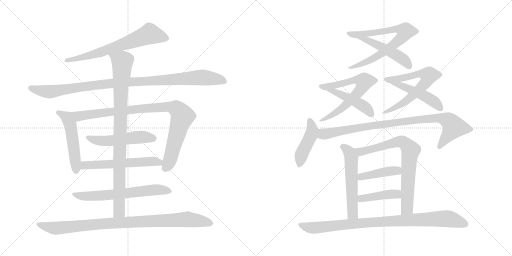
t = 0.00 s
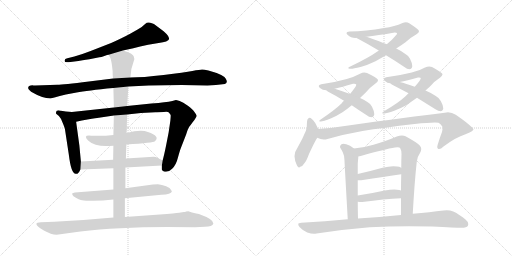
t = 3.50 s
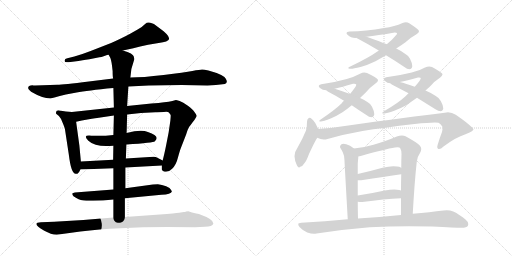
t = 7.00 s
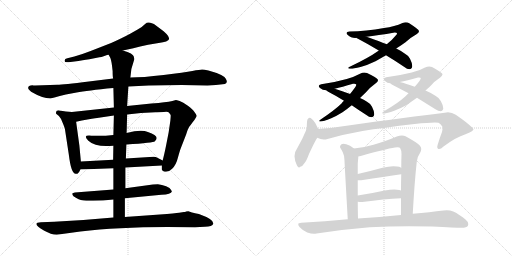
t = 10.50 s
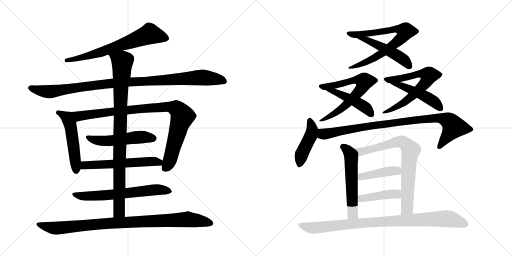
t = 14.00 s
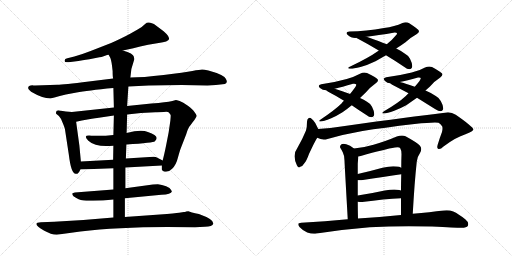
t = 17.50 s

The animated SVG that drew these frames (rendered in a browser with its animation timeline set to each time). Animation: 22 CSS @keyframes rules; one cycle of 17.50 s.

<svg version="1.1" viewBox="0 0 2048 1024" xmlns="http://www.w3.org/2000/svg">
  <g stroke="lightgray" stroke-dasharray="1,1" stroke-width="1" transform="scale(4, 4)">
    <line x1="0" y1="0" x2="256" y2="256"></line>
    <line x1="256" y1="0" x2="0" y2="256"></line>
    <line x1="128" y1="0" x2="128" y2="256"></line>
    <line x1="0" y1="128" x2="256" y2="128"></line>
    <line x1="256" y1="0" x2="512" y2="256"></line>
    <line x1="512" y1="0" x2="256" y2="256"></line>
    <line x1="384" y1="0" x2="384" y2="256"></line>
    <line x1="256" y1="128" x2="512" y2="128"></line>
  </g>
<g transform="scale(1, -1) translate(0, -850)">
   <style type="text/css">
    @keyframes keyframes0 {
      from {
       stroke: black;
       stroke-dashoffset: 676;
       stroke-width: 128;
       }
       69% {
       animation-timing-function: step-end;
       stroke: black;
       stroke-dashoffset: 0;
       stroke-width: 128;
       }
       to {
       stroke: black;
       stroke-width: 1024;
       }
       }
       #make-me-a-hanzi-animation-0 {
         animation: keyframes0 0.800130s both;
         animation-delay: 0.000000s;
         animation-timing-function: linear;
       }
    @keyframes keyframes1 {
      from {
       stroke: black;
       stroke-dashoffset: 1035;
       stroke-width: 128;
       }
       77% {
       animation-timing-function: step-end;
       stroke: black;
       stroke-dashoffset: 0;
       stroke-width: 128;
       }
       to {
       stroke: black;
       stroke-width: 1024;
       }
       }
       #make-me-a-hanzi-animation-1 {
         animation: keyframes1 1.092285s both;
         animation-delay: 0.800130s;
         animation-timing-function: linear;
       }
    @keyframes keyframes2 {
      from {
       stroke: black;
       stroke-dashoffset: 510;
       stroke-width: 128;
       }
       62% {
       animation-timing-function: step-end;
       stroke: black;
       stroke-dashoffset: 0;
       stroke-width: 128;
       }
       to {
       stroke: black;
       stroke-width: 1024;
       }
       }
       #make-me-a-hanzi-animation-2 {
         animation: keyframes2 0.665039s both;
         animation-delay: 1.892415s;
         animation-timing-function: linear;
       }
    @keyframes keyframes3 {
      from {
       stroke: black;
       stroke-dashoffset: 933;
       stroke-width: 128;
       }
       75% {
       animation-timing-function: step-end;
       stroke: black;
       stroke-dashoffset: 0;
       stroke-width: 128;
       }
       to {
       stroke: black;
       stroke-width: 1024;
       }
       }
       #make-me-a-hanzi-animation-3 {
         animation: keyframes3 1.009277s both;
         animation-delay: 2.557454s;
         animation-timing-function: linear;
       }
    @keyframes keyframes4 {
      from {
       stroke: black;
       stroke-dashoffset: 517;
       stroke-width: 128;
       }
       63% {
       animation-timing-function: step-end;
       stroke: black;
       stroke-dashoffset: 0;
       stroke-width: 128;
       }
       to {
       stroke: black;
       stroke-width: 1024;
       }
       }
       #make-me-a-hanzi-animation-4 {
         animation: keyframes4 0.670736s both;
         animation-delay: 3.566731s;
         animation-timing-function: linear;
       }
    @keyframes keyframes5 {
      from {
       stroke: black;
       stroke-dashoffset: 576;
       stroke-width: 128;
       }
       65% {
       animation-timing-function: step-end;
       stroke: black;
       stroke-dashoffset: 0;
       stroke-width: 128;
       }
       to {
       stroke: black;
       stroke-width: 1024;
       }
       }
       #make-me-a-hanzi-animation-5 {
         animation: keyframes5 0.718750s both;
         animation-delay: 4.237467s;
         animation-timing-function: linear;
       }
    @keyframes keyframes6 {
      from {
       stroke: black;
       stroke-dashoffset: 644;
       stroke-width: 128;
       }
       68% {
       animation-timing-function: step-end;
       stroke: black;
       stroke-dashoffset: 0;
       stroke-width: 128;
       }
       to {
       stroke: black;
       stroke-width: 1024;
       }
       }
       #make-me-a-hanzi-animation-6 {
         animation: keyframes6 0.774089s both;
         animation-delay: 4.956217s;
         animation-timing-function: linear;
       }
    @keyframes keyframes7 {
      from {
       stroke: black;
       stroke-dashoffset: 929;
       stroke-width: 128;
       }
       75% {
       animation-timing-function: step-end;
       stroke: black;
       stroke-dashoffset: 0;
       stroke-width: 128;
       }
       to {
       stroke: black;
       stroke-width: 1024;
       }
       }
       #make-me-a-hanzi-animation-7 {
         animation: keyframes7 1.006022s both;
         animation-delay: 5.730306s;
         animation-timing-function: linear;
       }
    @keyframes keyframes8 {
      from {
       stroke: black;
       stroke-dashoffset: 952;
       stroke-width: 128;
       }
       76% {
       animation-timing-function: step-end;
       stroke: black;
       stroke-dashoffset: 0;
       stroke-width: 128;
       }
       to {
       stroke: black;
       stroke-width: 1024;
       }
       }
       #make-me-a-hanzi-animation-8 {
         animation: keyframes8 1.024740s both;
         animation-delay: 6.736328s;
         animation-timing-function: linear;
       }
    @keyframes keyframes9 {
      from {
       stroke: black;
       stroke-dashoffset: 759;
       stroke-width: 128;
       }
       71% {
       animation-timing-function: step-end;
       stroke: black;
       stroke-dashoffset: 0;
       stroke-width: 128;
       }
       to {
       stroke: black;
       stroke-width: 1024;
       }
       }
       #make-me-a-hanzi-animation-9 {
         animation: keyframes9 0.867676s both;
         animation-delay: 7.761068s;
         animation-timing-function: linear;
       }
    @keyframes keyframes10 {
      from {
       stroke: black;
       stroke-dashoffset: 489;
       stroke-width: 128;
       }
       61% {
       animation-timing-function: step-end;
       stroke: black;
       stroke-dashoffset: 0;
       stroke-width: 128;
       }
       to {
       stroke: black;
       stroke-width: 1024;
       }
       }
       #make-me-a-hanzi-animation-10 {
         animation: keyframes10 0.647949s both;
         animation-delay: 8.628744s;
         animation-timing-function: linear;
       }
    @keyframes keyframes11 {
      from {
       stroke: black;
       stroke-dashoffset: 676;
       stroke-width: 128;
       }
       69% {
       animation-timing-function: step-end;
       stroke: black;
       stroke-dashoffset: 0;
       stroke-width: 128;
       }
       to {
       stroke: black;
       stroke-width: 1024;
       }
       }
       #make-me-a-hanzi-animation-11 {
         animation: keyframes11 0.800130s both;
         animation-delay: 9.276693s;
         animation-timing-function: linear;
       }
    @keyframes keyframes12 {
      from {
       stroke: black;
       stroke-dashoffset: 459;
       stroke-width: 128;
       }
       60% {
       animation-timing-function: step-end;
       stroke: black;
       stroke-dashoffset: 0;
       stroke-width: 128;
       }
       to {
       stroke: black;
       stroke-width: 1024;
       }
       }
       #make-me-a-hanzi-animation-12 {
         animation: keyframes12 0.623535s both;
         animation-delay: 10.076823s;
         animation-timing-function: linear;
       }
    @keyframes keyframes13 {
      from {
       stroke: black;
       stroke-dashoffset: 674;
       stroke-width: 128;
       }
       69% {
       animation-timing-function: step-end;
       stroke: black;
       stroke-dashoffset: 0;
       stroke-width: 128;
       }
       to {
       stroke: black;
       stroke-width: 1024;
       }
       }
       #make-me-a-hanzi-animation-13 {
         animation: keyframes13 0.798503s both;
         animation-delay: 10.700358s;
         animation-timing-function: linear;
       }
    @keyframes keyframes14 {
      from {
       stroke: black;
       stroke-dashoffset: 469;
       stroke-width: 128;
       }
       60% {
       animation-timing-function: step-end;
       stroke: black;
       stroke-dashoffset: 0;
       stroke-width: 128;
       }
       to {
       stroke: black;
       stroke-width: 1024;
       }
       }
       #make-me-a-hanzi-animation-14 {
         animation: keyframes14 0.631673s both;
         animation-delay: 11.498861s;
         animation-timing-function: linear;
       }
    @keyframes keyframes15 {
      from {
       stroke: black;
       stroke-dashoffset: 451;
       stroke-width: 128;
       }
       59% {
       animation-timing-function: step-end;
       stroke: black;
       stroke-dashoffset: 0;
       stroke-width: 128;
       }
       to {
       stroke: black;
       stroke-width: 1024;
       }
       }
       #make-me-a-hanzi-animation-15 {
         animation: keyframes15 0.617025s both;
         animation-delay: 12.130534s;
         animation-timing-function: linear;
       }
    @keyframes keyframes16 {
      from {
       stroke: black;
       stroke-dashoffset: 913;
       stroke-width: 128;
       }
       75% {
       animation-timing-function: step-end;
       stroke: black;
       stroke-dashoffset: 0;
       stroke-width: 128;
       }
       to {
       stroke: black;
       stroke-width: 1024;
       }
       }
       #make-me-a-hanzi-animation-16 {
         animation: keyframes16 0.993001s both;
         animation-delay: 12.747559s;
         animation-timing-function: linear;
       }
    @keyframes keyframes17 {
      from {
       stroke: black;
       stroke-dashoffset: 557;
       stroke-width: 128;
       }
       64% {
       animation-timing-function: step-end;
       stroke: black;
       stroke-dashoffset: 0;
       stroke-width: 128;
       }
       to {
       stroke: black;
       stroke-width: 1024;
       }
       }
       #make-me-a-hanzi-animation-17 {
         animation: keyframes17 0.703288s both;
         animation-delay: 13.740560s;
         animation-timing-function: linear;
       }
    @keyframes keyframes18 {
      from {
       stroke: black;
       stroke-dashoffset: 754;
       stroke-width: 128;
       }
       71% {
       animation-timing-function: step-end;
       stroke: black;
       stroke-dashoffset: 0;
       stroke-width: 128;
       }
       to {
       stroke: black;
       stroke-width: 1024;
       }
       }
       #make-me-a-hanzi-animation-18 {
         animation: keyframes18 0.863607s both;
         animation-delay: 14.443848s;
         animation-timing-function: linear;
       }
    @keyframes keyframes19 {
      from {
       stroke: black;
       stroke-dashoffset: 424;
       stroke-width: 128;
       }
       58% {
       animation-timing-function: step-end;
       stroke: black;
       stroke-dashoffset: 0;
       stroke-width: 128;
       }
       to {
       stroke: black;
       stroke-width: 1024;
       }
       }
       #make-me-a-hanzi-animation-19 {
         animation: keyframes19 0.595052s both;
         animation-delay: 15.307455s;
         animation-timing-function: linear;
       }
    @keyframes keyframes20 {
      from {
       stroke: black;
       stroke-dashoffset: 423;
       stroke-width: 128;
       }
       58% {
       animation-timing-function: step-end;
       stroke: black;
       stroke-dashoffset: 0;
       stroke-width: 128;
       }
       to {
       stroke: black;
       stroke-width: 1024;
       }
       }
       #make-me-a-hanzi-animation-20 {
         animation: keyframes20 0.594238s both;
         animation-delay: 15.902507s;
         animation-timing-function: linear;
       }
    @keyframes keyframes21 {
      from {
       stroke: black;
       stroke-dashoffset: 921;
       stroke-width: 128;
       }
       75% {
       animation-timing-function: step-end;
       stroke: black;
       stroke-dashoffset: 0;
       stroke-width: 128;
       }
       to {
       stroke: black;
       stroke-width: 1024;
       }
       }
       #make-me-a-hanzi-animation-21 {
         animation: keyframes21 0.999512s both;
         animation-delay: 16.496745s;
         animation-timing-function: linear;
       }
</style>
<path d="M 491.5 648.5 Q 524.5 655.5 592.5 671.5 L 634.5 678.5 Q 673.5 683.5 676.5 694.5 Q 676.5 706.5 654.5 725.5 L 626.5 746.5 Q 614.5 757.5 607.5 757.5 Q 590.5 764.5 580.5 754.5 Q 571.5 744.5 550.5 732.5 L 520.5 715.5 Q 489.5 698.5 444.5 678.5 L 362.5 646.5 Q 326.5 632.5 297.5 624.5 L 269.5 617.5 Q 257.5 615.5 258.5 606.5 Q 257.5 599.5 274.5 601.5 L 313.5 606.5 Q 351.5 613.5 357.5 613.5 L 397.5 621.5 Q 404.5 621.5 417.5 626.5 Q 430.5 631.5 434.5 631.5 L 491.5 648.5 Z" fill="lightgray"></path> 
<path d="M 829.5 508.5 L 863.5 510.5 L 899.5 514.5 Q 913.5 519.5 902.5 536.5 Q 892.5 552.5 833.5 568.5 Q 816.5 572.5 808.5 572.5 Q 800.5 572.5 769.5 566.5 Q 739.5 560.5 654.5 550.5 Q 569.5 540.5 521.5 540.5 L 452.5 536.5 L 355.5 524.5 Q 251.5 511.5 229.5 511.5 L 140.5 508.5 Q 132.5 508.5 129.5 509.5 Q 126.5 509.5 122.5 508.5 L 116.5 506.5 Q 114.5 505.5 112.5 499.5 Q 110.5 493.5 124.5 483.5 Q 170.5 456.5 201.5 456.5 L 221.5 461.5 Q 235.5 466.5 263.5 472.5 L 306.5 480.5 Q 347.5 488.5 453.5 498.5 L 513.5 504.5 L 594.5 508.5 L 726.5 510.5 L 829.5 508.5 Z" fill="lightgray"></path> 
<path d="M 323.5 204.5 L 317.5 268.5 L 304.5 363.5 C 300.5 393.5 299.5 401.5 287.5 402.5 L 263.5 404.5 L 237.5 408.5 Q 224.5 409.5 224.5 402.5 Q 223.5 398.5 224.5 395.5 L 235.5 386.5 Q 243.5 378.5 250.5 359.5 Q 258.5 340.5 259.5 335.5 L 275.5 230.5 Q 284.5 155.5 302.5 155.5 Q 312.5 151.5 321.5 172.5 L 323.5 204.5 Z" fill="lightgray"></path> 
<path d="M 304.5 363.5 L 327.5 368.5 Q 376.5 377.5 388.5 378.5 L 455.5 388.5 L 508.5 392.5 L 563.5 398.5 L 621.5 401.5 Q 630.5 402.5 655.5 402.5 Q 671.5 404.5 675.5 400.5 Q 682.5 392.5 682.5 390.5 Q 683.5 387.5 681.5 368.5 L 674.5 320.5 L 664.5 269.5 Q 656.5 229.5 650.5 208.5 L 647.5 188.5 L 647.5 172.5 Q 647.5 169.5 655.5 164.5 Q 673.5 159.5 688.5 175.5 Q 704.5 190.5 711.5 219.5 Q 719.5 248.5 723.5 258.5 L 744.5 312.5 Q 752.5 340.5 762.5 350.5 L 770.5 361.5 Q 778.5 370.5 782.5 378.5 Q 787.5 385.5 786.5 388.5 Q 786.5 390.5 778.5 401.5 Q 771.5 412.5 751.5 427.5 Q 731.5 442.5 718.5 446.5 Q 705.5 450.5 703.5 450.5 L 689.5 446.5 Q 676.5 442.5 656.5 441.5 Q 636.5 437.5 605.5 436.5 L 508.5 426.5 L 455.5 420.5 L 287.5 402.5 C 257.5 399.5 275.5 357.5 304.5 363.5 Z" fill="lightgray"></path> 
<path d="M 453.5 310.5 Q 411.5 305.5 365.5 307.5 Q 328.5 311.5 353.5 287.5 Q 383.5 259.5 453.5 267.5 L 505.5 272.5 Q 614.5 279.5 619.5 285.5 Q 642.5 305.5 591.5 322.5 Q 564.5 333.5 506.5 318.5 L 453.5 310.5 Z" fill="lightgray"></path> 
<path d="M 452.5 211.5 L 323.5 204.5 C 293.5 202.5 291.5 171.5 321.5 172.5 L 453.5 177.5 L 501.5 180.5 L 647.5 188.5 C 677.5 190.5 677.5 194.5 650.5 208.5 L 627.5 220.5 Q 624.5 222.5 614.5 223.5 L 503.5 216.5 L 452.5 211.5 Z" fill="lightgray"></path> 
<path d="M 453.5 92.5 L 299.5 80.5 L 289.5 77.5 Q 288.5 76.5 289.5 71.5 Q 291.5 65.5 303.5 59.5 Q 315.5 52.5 323.5 50.5 Q 332.5 46.5 371.5 47.5 Q 410.5 47.5 453.5 52.5 L 499.5 57.5 L 645.5 71.5 Q 684.5 72.5 687.5 84.5 L 684.5 90.5 Q 681.5 98.5 664.5 105.5 Q 647.5 112.5 631.5 113.5 Q 615.5 113.5 611.5 112.5 L 501.5 97.5 L 453.5 92.5 Z" fill="lightgray"></path> 
<path d="M 455.5 388.5 L 453.5 310.5 L 453.5 267.5 L 452.5 211.5 L 453.5 177.5 L 453.5 92.5 L 453.5 52.5 L 453.5 -19.5 C 453.5 -49.5 499.5 -47.5 499.5 -17.5 L 499.5 57.5 L 501.5 97.5 L 501.5 180.5 L 503.5 216.5 L 505.5 272.5 L 506.5 318.5 L 508.5 392.5 L 508.5 426.5 L 513.5 504.5 L 521.5 540.5 L 525.5 574.5 L 537.5 614.5 Q 535.5 620.5 535.5 623.5 Q 533.5 636.5 491.5 648.5 C 463.5 658.5 421.5 658.5 434.5 631.5 L 441.5 618.5 Q 446.5 606.5 450.5 566.5 Q 450.5 544.5 452.5 536.5 L 453.5 498.5 L 455.5 420.5 L 455.5 388.5 Z" fill="lightgray"></path> 
<path d="M 453.5 -19.5 L 333.5 -29.5 L 216.5 -36.5 L 163.5 -38.5 Q 145.5 -38.5 145.5 -45.5 Q 145.5 -54.5 175.5 -71.5 Q 205.5 -88.5 226.5 -88.5 L 321.5 -75.5 Q 468.5 -57.5 669.5 -57.5 L 780.5 -58.5 L 819.5 -56.5 Q 849.5 -56.5 853.5 -43.5 Q 854.5 -26.5 795.5 -5.5 Q 761.5 1.5 753.5 5.5 L 744.5 4.5 Q 740.5 2.5 735.5 2.5 L 716.5 -0.5 Q 702.5 -2.5 639.5 -7.5 L 499.5 -17.5 L 453.5 -19.5 Z" fill="lightgray"></path> 
<path d="M 1398.0 724.0 Q 1386.0 723.0 1386.0 718.0 Q 1386.0 715.0 1391.0 710.0 Q 1403.0 698.0 1421.0 698.0 Q 1423.0 699.0 1426.0 699.0 L 1466.0 703.0 Q 1509.0 708.0 1579.0 720.0 Q 1587.0 720.0 1588.0 717.0 L 1588.0 716.0 Q 1588.0 713.0 1583.0 708.0 Q 1568.0 689.0 1547.0 673.0 L 1515.0 648.0 Q 1512.0 646.0 1511.0 645.0 Q 1473.0 618.0 1401.0 584.0 Q 1393.0 581.0 1393.0 578.0 Q 1393.0 576.0 1399.0 575.0 L 1403.0 575.0 Q 1414.0 575.0 1442.0 582.0 Q 1471.0 590.0 1502.0 605.0 L 1544.0 629.0 L 1585.0 656.0 Q 1604.0 668.0 1622.0 681.0 Q 1639.0 698.0 1666.0 713.0 Q 1676.0 719.0 1676.0 725.0 L 1676.0 726.0 Q 1674.0 733.0 1637.0 757.0 Q 1631.0 761.0 1623.0 761.0 Q 1617.0 761.0 1610.0 758.0 Q 1579.0 744.0 1536.0 738.0 Q 1464.0 725.0 1398.0 724.0 Z" fill="lightgray"></path> 
<path d="M 1426.0 699.0 Q 1427.0 697.0 1430.0 696.0 Q 1470.0 675.0 1515.0 648.0 L 1544.0 629.0 Q 1579.0 608.0 1616.0 583.0 Q 1629.0 573.0 1638.0 573.0 Q 1645.0 574.0 1648.0 580.0 Q 1649.0 583.0 1649.0 586.0 Q 1649.0 597.0 1640.0 615.0 Q 1632.0 629.0 1620.0 635.0 Q 1606.0 646.0 1585.0 656.0 L 1547.0 673.0 Q 1539.0 677.0 1533.0 678.0 Q 1493.0 694.0 1466.0 703.0 C 1438.0 713.0 1401.0 716.0 1426.0 699.0 Z" fill="lightgray"></path> 
<path d="M 1285.0 513.0 Q 1275.0 510.0 1275.0 506.0 Q 1275.0 502.0 1280.0 498.0 Q 1290.0 489.0 1305.0 489.0 L 1339.0 495.0 Q 1367.0 502.0 1412.0 515.0 L 1417.0 515.0 Q 1423.0 515.0 1424.0 513.0 Q 1425.0 512.0 1425.0 511.0 Q 1425.0 507.0 1420.0 500.0 Q 1410.0 486.0 1400.0 474.0 L 1376.0 447.0 Q 1370.0 442.0 1366.0 436.0 Q 1338.0 409.0 1284.0 373.0 Q 1277.0 368.0 1277.0 366.0 Q 1277.0 364.0 1283.0 364.0 Q 1292.0 364.0 1325.0 377.0 Q 1346.0 386.0 1370.0 401.0 Q 1389.0 414.0 1407.0 429.0 L 1440.0 458.0 L 1463.0 480.0 Q 1478.0 499.0 1503.0 517.0 Q 1512.0 523.0 1512.0 529.0 Q 1512.0 531.0 1511.0 532.0 Q 1508.0 539.0 1468.0 558.0 Q 1463.0 560.0 1457.0 560.0 Q 1449.0 560.0 1440.0 555.0 Q 1418.0 543.0 1387.0 534.0 Q 1333.0 519.0 1285.0 513.0 Z" fill="lightgray"></path> 
<path d="M 1305.0 489.0 Q 1308.0 487.0 1311.0 484.0 Q 1342.0 468.0 1376.0 447.0 L 1407.0 429.0 Q 1434.0 410.0 1464.0 391.0 Q 1477.0 381.0 1486.0 381.0 Q 1493.0 382.0 1496.0 388.0 Q 1497.0 391.0 1497.0 394.0 Q 1497.0 405.0 1488.0 423.0 Q 1480.0 437.0 1468.0 443.0 Q 1456.0 452.0 1440.0 458.0 L 1400.0 474.0 Q 1396.0 476.0 1395.0 476.0 Q 1361.0 488.0 1339.0 495.0 C 1310.0 504.0 1282.0 508.0 1305.0 489.0 Z" fill="lightgray"></path> 
<path d="M 1545.0 541.0 Q 1535.0 539.0 1535.0 535.0 Q 1535.0 531.0 1540.0 526.0 Q 1549.0 517.0 1561.0 517.0 L 1599.0 522.0 Q 1627.0 528.0 1672.0 540.0 L 1676.0 540.0 Q 1682.0 540.0 1683.0 538.0 L 1683.0 537.0 Q 1683.0 534.0 1678.0 526.0 Q 1668.0 513.0 1659.0 503.0 L 1634.0 477.0 L 1622.0 465.0 Q 1593.0 438.0 1536.0 405.0 Q 1529.0 400.0 1529.0 398.0 Q 1529.0 396.0 1535.0 396.0 L 1537.0 396.0 Q 1547.0 396.0 1577.0 407.0 Q 1601.0 416.0 1625.0 429.0 L 1668.0 459.0 L 1702.0 488.0 Q 1711.0 497.0 1720.0 504.0 Q 1736.0 524.0 1761.0 540.0 Q 1770.0 547.0 1770.0 553.0 L 1770.0 554.0 Q 1767.0 561.0 1728.0 582.0 Q 1723.0 584.0 1717.0 584.0 Q 1709.0 584.0 1700.0 580.0 Q 1678.0 567.0 1647.0 560.0 Q 1594.0 547.0 1545.0 541.0 Z" fill="lightgray"></path> 
<path d="M 1561.0 517.0 Q 1564.0 515.0 1567.0 512.0 L 1634.0 477.0 L 1668.0 459.0 L 1740.0 414.0 Q 1754.0 405.0 1763.0 405.0 Q 1769.0 406.0 1772.0 412.0 Q 1773.0 414.0 1773.0 417.0 Q 1773.0 428.0 1763.0 446.0 Q 1755.0 460.0 1743.0 466.0 Q 1726.0 478.0 1702.0 488.0 L 1659.0 503.0 Q 1623.0 516.0 1599.0 522.0 C 1570.0 530.0 1538.0 536.0 1561.0 517.0 Z" fill="lightgray"></path> 
<path d="M 1191.0 261.0 Q 1178.0 243.0 1178.0 225.0 Q 1179.0 203.0 1188.0 188.0 Q 1192.0 180.0 1196.0 180.0 Q 1199.0 180.0 1201.0 183.0 Q 1210.0 184.0 1219.0 199.0 Q 1226.0 207.0 1236.0 234.0 Q 1259.0 284.0 1269.0 299.0 C 1281.0 318.0 1281.0 318.0 1273.0 334.0 L 1261.0 358.0 Q 1254.0 370.0 1245.0 376.0 Q 1243.0 379.0 1239.0 379.0 Q 1237.0 379.0 1235.0 378.0 Q 1228.0 373.0 1228.0 363.0 Q 1228.0 341.0 1224.0 328.0 Q 1210.0 294.0 1191.0 261.0 Z" fill="lightgray"></path> 
<path d="M 1269.0 299.0 Q 1282.0 292.0 1295.0 292.0 Q 1303.0 292.0 1310.0 294.0 Q 1380.0 314.0 1450.0 326.0 Q 1531.0 339.0 1658.0 354.0 Q 1715.0 360.0 1740.0 360.0 Q 1749.0 360.0 1754.0 359.0 Q 1770.0 348.0 1770.0 339.0 L 1770.0 335.0 Q 1770.0 331.0 1768.0 322.0 Q 1758.0 296.0 1751.0 272.0 Q 1749.0 266.0 1749.0 262.0 Q 1749.0 257.0 1752.0 255.0 Q 1754.0 254.0 1756.0 254.0 Q 1764.0 254.0 1774.0 264.0 Q 1823.0 301.0 1862.0 313.0 Q 1894.0 326.0 1894.0 332.0 Q 1892.0 343.0 1823.0 391.0 Q 1808.0 401.0 1792.0 401.0 Q 1786.0 401.0 1779.0 399.0 Q 1704.0 390.0 1613.0 378.0 Q 1519.0 366.0 1372.0 345.0 Q 1321.0 337.0 1273.0 334.0 C 1243.0 332.0 1240.0 308.0 1269.0 299.0 Z" fill="lightgray"></path> 
<path d="M 1416.0 256.0 Q 1400.0 269.0 1385.0 273.0 Q 1379.0 275.0 1374.0 275.0 Q 1370.0 275.0 1366.0 273.0 Q 1360.0 269.0 1360.0 263.0 Q 1360.0 261.0 1361.0 259.0 Q 1368.0 248.0 1371.0 241.0 Q 1378.0 228.0 1378.0 207.0 Q 1379.0 183.0 1391.0 -27.0 C 1393.0 -57.0 1433.0 -54.0 1432.0 -24.0 Q 1431.0 13.0 1431.0 43.0 L 1431.0 68.0 L 1431.0 129.0 L 1431.0 154.0 L 1431.0 195.0 Q 1432.0 209.0 1433.0 218.0 L 1433.0 224.0 C 1434.0 243.0 1434.0 243.0 1416.0 256.0 Z" fill="lightgray"></path> 
<path d="M 1651.0 -5.0 Q 1658.0 121.0 1667.0 203.0 Q 1670.0 225.0 1680.0 238.0 Q 1685.0 247.0 1685.0 254.0 Q 1685.0 262.0 1679.0 268.0 Q 1668.0 280.0 1622.0 305.0 Q 1616.0 308.0 1608.0 308.0 Q 1598.0 308.0 1587.0 304.0 Q 1548.0 287.0 1494.0 271.0 Q 1458.0 260.0 1416.0 256.0 C 1386.0 253.0 1404.0 217.0 1433.0 224.0 Q 1437.0 226.0 1443.0 226.0 Q 1541.0 254.0 1580.0 260.0 Q 1586.0 261.0 1590.0 261.0 Q 1599.0 261.0 1601.0 257.0 Q 1606.0 249.0 1606.0 233.0 Q 1605.0 206.0 1605.0 179.0 L 1605.0 153.0 Q 1604.0 119.0 1604.0 88.0 L 1604.0 57.0 L 1604.0 -10.0 C 1604.0 -40.0 1649.0 -35.0 1651.0 -5.0 Z" fill="lightgray"></path> 
<path d="M 1431.0 129.0 L 1445.0 129.0 Q 1539.0 144.0 1605.0 153.0 C 1635.0 157.0 1632.0 165.0 1605.0 179.0 Q 1597.0 184.0 1588.0 184.0 Q 1581.0 185.0 1573.0 185.0 Q 1555.0 185.0 1530.0 179.0 Q 1476.0 164.0 1431.0 154.0 C 1402.0 147.0 1401.0 129.0 1431.0 129.0 Z" fill="lightgray"></path> 
<path d="M 1431.0 43.0 Q 1439.0 42.0 1449.0 42.0 Q 1538.0 54.0 1604.0 57.0 C 1634.0 58.0 1632.0 78.0 1604.0 88.0 Q 1600.0 90.0 1597.0 90.0 Q 1588.0 92.0 1577.0 92.0 Q 1561.0 92.0 1539.0 88.0 Q 1480.0 75.0 1431.0 68.0 C 1401.0 64.0 1401.0 46.0 1431.0 43.0 Z" fill="lightgray"></path> 
<path d="M 1391.0 -27.0 Q 1301.0 -35.0 1205.0 -41.0 Q 1193.0 -41.0 1193.0 -47.0 Q 1193.0 -52.0 1199.0 -59.0 Q 1213.0 -74.0 1229.0 -80.0 Q 1244.0 -85.0 1256.0 -85.0 Q 1261.0 -85.0 1266.0 -84.0 Q 1367.0 -68.0 1479.0 -59.0 Q 1555.0 -55.0 1635.0 -55.0 Q 1681.0 -55.0 1728.0 -56.0 Q 1822.0 -61.0 1846.0 -61.0 Q 1867.0 -61.0 1871.0 -54.0 Q 1873.0 -50.0 1873.0 -46.0 Q 1873.0 -37.0 1862.0 -28.0 Q 1834.0 -5.0 1813.0 4.0 Q 1801.0 9.0 1787.0 9.0 Q 1781.0 9.0 1774.0 8.0 Q 1721.0 1.0 1651.0 -5.0 L 1604.0 -10.0 L 1518.0 -18.0 L 1432.0 -24.0 L 1391.0 -27.0 Z" fill="lightgray"></path> 
      <clipPath id="make-me-a-hanzi-clip-0">
      <path d="M 491.5 648.5 Q 524.5 655.5 592.5 671.5 L 634.5 678.5 Q 673.5 683.5 676.5 694.5 Q 676.5 706.5 654.5 725.5 L 626.5 746.5 Q 614.5 757.5 607.5 757.5 Q 590.5 764.5 580.5 754.5 Q 571.5 744.5 550.5 732.5 L 520.5 715.5 Q 489.5 698.5 444.5 678.5 L 362.5 646.5 Q 326.5 632.5 297.5 624.5 L 269.5 617.5 Q 257.5 615.5 258.5 606.5 Q 257.5 599.5 274.5 601.5 L 313.5 606.5 Q 351.5 613.5 357.5 613.5 L 397.5 621.5 Q 404.5 621.5 417.5 626.5 Q 430.5 631.5 434.5 631.5 L 491.5 648.5 Z" fill="lightgray"></path>
      </clipPath>
      <path clip-path="url(#make-me-a-hanzi-clip-0)" d="M 667.5 696.5 L 599.5 714.5 L 399.5 640.5 L 266.5 609.5 " fill="none" id="make-me-a-hanzi-animation-0" stroke-dasharray="548 1096" stroke-linecap="round"></path>

      <clipPath id="make-me-a-hanzi-clip-1">
      <path d="M 829.5 508.5 L 863.5 510.5 L 899.5 514.5 Q 913.5 519.5 902.5 536.5 Q 892.5 552.5 833.5 568.5 Q 816.5 572.5 808.5 572.5 Q 800.5 572.5 769.5 566.5 Q 739.5 560.5 654.5 550.5 Q 569.5 540.5 521.5 540.5 L 452.5 536.5 L 355.5 524.5 Q 251.5 511.5 229.5 511.5 L 140.5 508.5 Q 132.5 508.5 129.5 509.5 Q 126.5 509.5 122.5 508.5 L 116.5 506.5 Q 114.5 505.5 112.5 499.5 Q 110.5 493.5 124.5 483.5 Q 170.5 456.5 201.5 456.5 L 221.5 461.5 Q 235.5 466.5 263.5 472.5 L 306.5 480.5 Q 347.5 488.5 453.5 498.5 L 513.5 504.5 L 594.5 508.5 L 726.5 510.5 L 829.5 508.5 Z" fill="lightgray"></path>
      </clipPath>
      <path clip-path="url(#make-me-a-hanzi-clip-1)" d="M 122.5 498.5 L 197.5 483.5 L 447.5 517.5 L 798.5 540.5 L 895.5 526.5 " fill="none" id="make-me-a-hanzi-animation-1" stroke-dasharray="907 1814" stroke-linecap="round"></path>

      <clipPath id="make-me-a-hanzi-clip-2">
      <path d="M 323.5 204.5 L 317.5 268.5 L 304.5 363.5 C 300.5 393.5 299.5 401.5 287.5 402.5 L 263.5 404.5 L 237.5 408.5 Q 224.5 409.5 224.5 402.5 Q 223.5 398.5 224.5 395.5 L 235.5 386.5 Q 243.5 378.5 250.5 359.5 Q 258.5 340.5 259.5 335.5 L 275.5 230.5 Q 284.5 155.5 302.5 155.5 Q 312.5 151.5 321.5 172.5 L 323.5 204.5 Z" fill="lightgray"></path>
      </clipPath>
      <path clip-path="url(#make-me-a-hanzi-clip-2)" d="M 234.5 399.5 L 269.5 377.5 L 281.5 352.5 L 304.5 169.5 " fill="none" id="make-me-a-hanzi-animation-2" stroke-dasharray="382 764" stroke-linecap="round"></path>

      <clipPath id="make-me-a-hanzi-clip-3">
      <path d="M 304.5 363.5 L 327.5 368.5 Q 376.5 377.5 388.5 378.5 L 455.5 388.5 L 508.5 392.5 L 563.5 398.5 L 621.5 401.5 Q 630.5 402.5 655.5 402.5 Q 671.5 404.5 675.5 400.5 Q 682.5 392.5 682.5 390.5 Q 683.5 387.5 681.5 368.5 L 674.5 320.5 L 664.5 269.5 Q 656.5 229.5 650.5 208.5 L 647.5 188.5 L 647.5 172.5 Q 647.5 169.5 655.5 164.5 Q 673.5 159.5 688.5 175.5 Q 704.5 190.5 711.5 219.5 Q 719.5 248.5 723.5 258.5 L 744.5 312.5 Q 752.5 340.5 762.5 350.5 L 770.5 361.5 Q 778.5 370.5 782.5 378.5 Q 787.5 385.5 786.5 388.5 Q 786.5 390.5 778.5 401.5 Q 771.5 412.5 751.5 427.5 Q 731.5 442.5 718.5 446.5 Q 705.5 450.5 703.5 450.5 L 689.5 446.5 Q 676.5 442.5 656.5 441.5 Q 636.5 437.5 605.5 436.5 L 508.5 426.5 L 455.5 420.5 L 287.5 402.5 C 257.5 399.5 275.5 357.5 304.5 363.5 Z" fill="lightgray"></path>
      </clipPath>
      <path clip-path="url(#make-me-a-hanzi-clip-3)" d="M 295.5 398.5 L 317.5 385.5 L 558.5 415.5 L 654.5 422.5 L 704.5 416.5 L 722.5 399.5 L 729.5 383.5 L 678.5 207.5 L 659.5 176.5 " fill="none" id="make-me-a-hanzi-animation-3" stroke-dasharray="805 1610" stroke-linecap="round"></path>

      <clipPath id="make-me-a-hanzi-clip-4">
      <path d="M 453.5 310.5 Q 411.5 305.5 365.5 307.5 Q 328.5 311.5 353.5 287.5 Q 383.5 259.5 453.5 267.5 L 505.5 272.5 Q 614.5 279.5 619.5 285.5 Q 642.5 305.5 591.5 322.5 Q 564.5 333.5 506.5 318.5 L 453.5 310.5 Z" fill="lightgray"></path>
      </clipPath>
      <path clip-path="url(#make-me-a-hanzi-clip-4)" d="M 355.5 299.5 L 397.5 286.5 L 442.5 286.5 L 551.5 301.5 L 597.5 302.5 L 612.5 297.5 " fill="none" id="make-me-a-hanzi-animation-4" stroke-dasharray="389 778" stroke-linecap="round"></path>

      <clipPath id="make-me-a-hanzi-clip-5">
      <path d="M 452.5 211.5 L 323.5 204.5 C 293.5 202.5 291.5 171.5 321.5 172.5 L 453.5 177.5 L 501.5 180.5 L 647.5 188.5 C 677.5 190.5 677.5 194.5 650.5 208.5 L 627.5 220.5 Q 624.5 222.5 614.5 223.5 L 503.5 216.5 L 452.5 211.5 Z" fill="lightgray"></path>
      </clipPath>
      <path clip-path="url(#make-me-a-hanzi-clip-5)" d="M 328.5 177.5 L 342.5 188.5 L 607.5 205.5 L 635.5 201.5 L 639.5 194.5 " fill="none" id="make-me-a-hanzi-animation-5" stroke-dasharray="448 896" stroke-linecap="round"></path>

      <clipPath id="make-me-a-hanzi-clip-6">
      <path d="M 453.5 92.5 L 299.5 80.5 L 289.5 77.5 Q 288.5 76.5 289.5 71.5 Q 291.5 65.5 303.5 59.5 Q 315.5 52.5 323.5 50.5 Q 332.5 46.5 371.5 47.5 Q 410.5 47.5 453.5 52.5 L 499.5 57.5 L 645.5 71.5 Q 684.5 72.5 687.5 84.5 L 684.5 90.5 Q 681.5 98.5 664.5 105.5 Q 647.5 112.5 631.5 113.5 Q 615.5 113.5 611.5 112.5 L 501.5 97.5 L 453.5 92.5 Z" fill="lightgray"></path>
      </clipPath>
      <path clip-path="url(#make-me-a-hanzi-clip-6)" d="M 295.5 74.5 L 314.5 67.5 L 362.5 65.5 L 625.5 91.5 L 680.5 84.5 " fill="none" id="make-me-a-hanzi-animation-6" stroke-dasharray="516 1032" stroke-linecap="round"></path>

      <clipPath id="make-me-a-hanzi-clip-7">
      <path d="M 455.5 388.5 L 453.5 310.5 L 453.5 267.5 L 452.5 211.5 L 453.5 177.5 L 453.5 92.5 L 453.5 52.5 L 453.5 -19.5 C 453.5 -49.5 499.5 -47.5 499.5 -17.5 L 499.5 57.5 L 501.5 97.5 L 501.5 180.5 L 503.5 216.5 L 505.5 272.5 L 506.5 318.5 L 508.5 392.5 L 508.5 426.5 L 513.5 504.5 L 521.5 540.5 L 525.5 574.5 L 537.5 614.5 Q 535.5 620.5 535.5 623.5 Q 533.5 636.5 491.5 648.5 C 463.5 658.5 421.5 658.5 434.5 631.5 L 441.5 618.5 Q 446.5 606.5 450.5 566.5 Q 450.5 544.5 452.5 536.5 L 453.5 498.5 L 455.5 420.5 L 455.5 388.5 Z" fill="lightgray"></path>
      </clipPath>
      <path clip-path="url(#make-me-a-hanzi-clip-7)" d="M 443.5 627.5 L 489.5 602.5 L 481.5 444.5 L 477.5 35.5 L 473.5 2.5 L 460.5 -12.5 " fill="none" id="make-me-a-hanzi-animation-7" stroke-dasharray="801 1602" stroke-linecap="round"></path>

      <clipPath id="make-me-a-hanzi-clip-8">
      <path d="M 453.5 -19.5 L 333.5 -29.5 L 216.5 -36.5 L 163.5 -38.5 Q 145.5 -38.5 145.5 -45.5 Q 145.5 -54.5 175.5 -71.5 Q 205.5 -88.5 226.5 -88.5 L 321.5 -75.5 Q 468.5 -57.5 669.5 -57.5 L 780.5 -58.5 L 819.5 -56.5 Q 849.5 -56.5 853.5 -43.5 Q 854.5 -26.5 795.5 -5.5 Q 761.5 1.5 753.5 5.5 L 744.5 4.5 Q 740.5 2.5 735.5 2.5 L 716.5 -0.5 Q 702.5 -2.5 639.5 -7.5 L 499.5 -17.5 L 453.5 -19.5 Z" fill="lightgray"></path>
      </clipPath>
      <path clip-path="url(#make-me-a-hanzi-clip-8)" d="M 152.5 -46.5 L 230.5 -62.5 L 402.5 -44.5 L 746.5 -26.5 L 844.5 -42.5 " fill="none" id="make-me-a-hanzi-animation-8" stroke-dasharray="824 1648" stroke-linecap="round"></path>

      <clipPath id="make-me-a-hanzi-clip-9">
      <path d="M 1398.0 724.0 Q 1386.0 723.0 1386.0 718.0 Q 1386.0 715.0 1391.0 710.0 Q 1403.0 698.0 1421.0 698.0 Q 1423.0 699.0 1426.0 699.0 L 1466.0 703.0 Q 1509.0 708.0 1579.0 720.0 Q 1587.0 720.0 1588.0 717.0 L 1588.0 716.0 Q 1588.0 713.0 1583.0 708.0 Q 1568.0 689.0 1547.0 673.0 L 1515.0 648.0 Q 1512.0 646.0 1511.0 645.0 Q 1473.0 618.0 1401.0 584.0 Q 1393.0 581.0 1393.0 578.0 Q 1393.0 576.0 1399.0 575.0 L 1403.0 575.0 Q 1414.0 575.0 1442.0 582.0 Q 1471.0 590.0 1502.0 605.0 L 1544.0 629.0 L 1585.0 656.0 Q 1604.0 668.0 1622.0 681.0 Q 1639.0 698.0 1666.0 713.0 Q 1676.0 719.0 1676.0 725.0 L 1676.0 726.0 Q 1674.0 733.0 1637.0 757.0 Q 1631.0 761.0 1623.0 761.0 Q 1617.0 761.0 1610.0 758.0 Q 1579.0 744.0 1536.0 738.0 Q 1464.0 725.0 1398.0 724.0 Z" fill="lightgray"></path>
      </clipPath>
      <path clip-path="url(#make-me-a-hanzi-clip-9)" d="M 1394.0 717.0 L 1417.0 711.0 L 1458.0 714.0 L 1579.0 734.0 L 1621.0 725.0 L 1610.0 703.0 L 1592.0 685.0 L 1511.0 626.0 L 1456.0 598.0 L 1398.0 580.0 " fill="none" id="make-me-a-hanzi-animation-9" stroke-dasharray="631 1262" stroke-linecap="round"></path>

      <clipPath id="make-me-a-hanzi-clip-10">
      <path d="M 1426.0 699.0 Q 1427.0 697.0 1430.0 696.0 Q 1470.0 675.0 1515.0 648.0 L 1544.0 629.0 Q 1579.0 608.0 1616.0 583.0 Q 1629.0 573.0 1638.0 573.0 Q 1645.0 574.0 1648.0 580.0 Q 1649.0 583.0 1649.0 586.0 Q 1649.0 597.0 1640.0 615.0 Q 1632.0 629.0 1620.0 635.0 Q 1606.0 646.0 1585.0 656.0 L 1547.0 673.0 Q 1539.0 677.0 1533.0 678.0 Q 1493.0 694.0 1466.0 703.0 C 1438.0 713.0 1401.0 716.0 1426.0 699.0 Z" fill="lightgray"></path>
      </clipPath>
      <path clip-path="url(#make-me-a-hanzi-clip-10)" d="M 1436.0 694.0 L 1468.0 690.0 L 1582.0 633.0 L 1618.0 608.0 L 1637.0 585.0 " fill="none" id="make-me-a-hanzi-animation-10" stroke-dasharray="361 722" stroke-linecap="round"></path>

      <clipPath id="make-me-a-hanzi-clip-11">
      <path d="M 1285.0 513.0 Q 1275.0 510.0 1275.0 506.0 Q 1275.0 502.0 1280.0 498.0 Q 1290.0 489.0 1305.0 489.0 L 1339.0 495.0 Q 1367.0 502.0 1412.0 515.0 L 1417.0 515.0 Q 1423.0 515.0 1424.0 513.0 Q 1425.0 512.0 1425.0 511.0 Q 1425.0 507.0 1420.0 500.0 Q 1410.0 486.0 1400.0 474.0 L 1376.0 447.0 Q 1370.0 442.0 1366.0 436.0 Q 1338.0 409.0 1284.0 373.0 Q 1277.0 368.0 1277.0 366.0 Q 1277.0 364.0 1283.0 364.0 Q 1292.0 364.0 1325.0 377.0 Q 1346.0 386.0 1370.0 401.0 Q 1389.0 414.0 1407.0 429.0 L 1440.0 458.0 L 1463.0 480.0 Q 1478.0 499.0 1503.0 517.0 Q 1512.0 523.0 1512.0 529.0 Q 1512.0 531.0 1511.0 532.0 Q 1508.0 539.0 1468.0 558.0 Q 1463.0 560.0 1457.0 560.0 Q 1449.0 560.0 1440.0 555.0 Q 1418.0 543.0 1387.0 534.0 Q 1333.0 519.0 1285.0 513.0 Z" fill="lightgray"></path>
      </clipPath>
      <path clip-path="url(#make-me-a-hanzi-clip-11)" d="M 1283.0 505.0 L 1300.0 501.0 L 1331.0 506.0 L 1429.0 531.0 L 1457.0 525.0 L 1432.0 478.0 L 1380.0 426.0 L 1347.0 401.0 L 1281.0 369.0 " fill="none" id="make-me-a-hanzi-animation-11" stroke-dasharray="548 1096" stroke-linecap="round"></path>

      <clipPath id="make-me-a-hanzi-clip-12">
      <path d="M 1305.0 489.0 Q 1308.0 487.0 1311.0 484.0 Q 1342.0 468.0 1376.0 447.0 L 1407.0 429.0 Q 1434.0 410.0 1464.0 391.0 Q 1477.0 381.0 1486.0 381.0 Q 1493.0 382.0 1496.0 388.0 Q 1497.0 391.0 1497.0 394.0 Q 1497.0 405.0 1488.0 423.0 Q 1480.0 437.0 1468.0 443.0 Q 1456.0 452.0 1440.0 458.0 L 1400.0 474.0 Q 1396.0 476.0 1395.0 476.0 Q 1361.0 488.0 1339.0 495.0 C 1310.0 504.0 1282.0 508.0 1305.0 489.0 Z" fill="lightgray"></path>
      </clipPath>
      <path clip-path="url(#make-me-a-hanzi-clip-12)" d="M 1311.0 490.0 L 1367.0 471.0 L 1439.0 435.0 L 1475.0 408.0 L 1485.0 393.0 " fill="none" id="make-me-a-hanzi-animation-12" stroke-dasharray="331 662" stroke-linecap="round"></path>

      <clipPath id="make-me-a-hanzi-clip-13">
      <path d="M 1545.0 541.0 Q 1535.0 539.0 1535.0 535.0 Q 1535.0 531.0 1540.0 526.0 Q 1549.0 517.0 1561.0 517.0 L 1599.0 522.0 Q 1627.0 528.0 1672.0 540.0 L 1676.0 540.0 Q 1682.0 540.0 1683.0 538.0 L 1683.0 537.0 Q 1683.0 534.0 1678.0 526.0 Q 1668.0 513.0 1659.0 503.0 L 1634.0 477.0 L 1622.0 465.0 Q 1593.0 438.0 1536.0 405.0 Q 1529.0 400.0 1529.0 398.0 Q 1529.0 396.0 1535.0 396.0 L 1537.0 396.0 Q 1547.0 396.0 1577.0 407.0 Q 1601.0 416.0 1625.0 429.0 L 1668.0 459.0 L 1702.0 488.0 Q 1711.0 497.0 1720.0 504.0 Q 1736.0 524.0 1761.0 540.0 Q 1770.0 547.0 1770.0 553.0 L 1770.0 554.0 Q 1767.0 561.0 1728.0 582.0 Q 1723.0 584.0 1717.0 584.0 Q 1709.0 584.0 1700.0 580.0 Q 1678.0 567.0 1647.0 560.0 Q 1594.0 547.0 1545.0 541.0 Z" fill="lightgray"></path>
      </clipPath>
      <path clip-path="url(#make-me-a-hanzi-clip-13)" d="M 1543.0 533.0 L 1591.0 534.0 L 1674.0 554.0 L 1716.0 549.0 L 1701.0 518.0 L 1622.0 444.0 L 1551.0 405.0 L 1533.0 401.0 " fill="none" id="make-me-a-hanzi-animation-13" stroke-dasharray="546 1092" stroke-linecap="round"></path>

      <clipPath id="make-me-a-hanzi-clip-14">
      <path d="M 1561.0 517.0 Q 1564.0 515.0 1567.0 512.0 L 1634.0 477.0 L 1668.0 459.0 L 1740.0 414.0 Q 1754.0 405.0 1763.0 405.0 Q 1769.0 406.0 1772.0 412.0 Q 1773.0 414.0 1773.0 417.0 Q 1773.0 428.0 1763.0 446.0 Q 1755.0 460.0 1743.0 466.0 Q 1726.0 478.0 1702.0 488.0 L 1659.0 503.0 Q 1623.0 516.0 1599.0 522.0 C 1570.0 530.0 1538.0 536.0 1561.0 517.0 Z" fill="lightgray"></path>
      </clipPath>
      <path clip-path="url(#make-me-a-hanzi-clip-14)" d="M 1575.0 511.0 L 1602.0 509.0 L 1701.0 465.0 L 1742.0 439.0 L 1761.0 417.0 " fill="none" id="make-me-a-hanzi-animation-14" stroke-dasharray="341 682" stroke-linecap="round"></path>

      <clipPath id="make-me-a-hanzi-clip-15">
      <path d="M 1191.0 261.0 Q 1178.0 243.0 1178.0 225.0 Q 1179.0 203.0 1188.0 188.0 Q 1192.0 180.0 1196.0 180.0 Q 1199.0 180.0 1201.0 183.0 Q 1210.0 184.0 1219.0 199.0 Q 1226.0 207.0 1236.0 234.0 Q 1259.0 284.0 1269.0 299.0 C 1281.0 318.0 1281.0 318.0 1273.0 334.0 L 1261.0 358.0 Q 1254.0 370.0 1245.0 376.0 Q 1243.0 379.0 1239.0 379.0 Q 1237.0 379.0 1235.0 378.0 Q 1228.0 373.0 1228.0 363.0 Q 1228.0 341.0 1224.0 328.0 Q 1210.0 294.0 1191.0 261.0 Z" fill="lightgray"></path>
      </clipPath>
      <path clip-path="url(#make-me-a-hanzi-clip-15)" d="M 1239.0 371.0 L 1247.0 319.0 L 1207.0 234.0 L 1195.0 187.0 " fill="none" id="make-me-a-hanzi-animation-15" stroke-dasharray="323 646" stroke-linecap="round"></path>

      <clipPath id="make-me-a-hanzi-clip-16">
      <path d="M 1269.0 299.0 Q 1282.0 292.0 1295.0 292.0 Q 1303.0 292.0 1310.0 294.0 Q 1380.0 314.0 1450.0 326.0 Q 1531.0 339.0 1658.0 354.0 Q 1715.0 360.0 1740.0 360.0 Q 1749.0 360.0 1754.0 359.0 Q 1770.0 348.0 1770.0 339.0 L 1770.0 335.0 Q 1770.0 331.0 1768.0 322.0 Q 1758.0 296.0 1751.0 272.0 Q 1749.0 266.0 1749.0 262.0 Q 1749.0 257.0 1752.0 255.0 Q 1754.0 254.0 1756.0 254.0 Q 1764.0 254.0 1774.0 264.0 Q 1823.0 301.0 1862.0 313.0 Q 1894.0 326.0 1894.0 332.0 Q 1892.0 343.0 1823.0 391.0 Q 1808.0 401.0 1792.0 401.0 Q 1786.0 401.0 1779.0 399.0 Q 1704.0 390.0 1613.0 378.0 Q 1519.0 366.0 1372.0 345.0 Q 1321.0 337.0 1273.0 334.0 C 1243.0 332.0 1240.0 308.0 1269.0 299.0 Z" fill="lightgray"></path>
      </clipPath>
      <path clip-path="url(#make-me-a-hanzi-clip-16)" d="M 1280.0 327.0 L 1300.0 314.0 L 1469.0 345.0 L 1760.0 378.0 L 1797.0 365.0 L 1815.0 342.0 L 1756.0 261.0 " fill="none" id="make-me-a-hanzi-animation-16" stroke-dasharray="785 1570" stroke-linecap="round"></path>

      <clipPath id="make-me-a-hanzi-clip-17">
      <path d="M 1416.0 256.0 Q 1400.0 269.0 1385.0 273.0 Q 1379.0 275.0 1374.0 275.0 Q 1370.0 275.0 1366.0 273.0 Q 1360.0 269.0 1360.0 263.0 Q 1360.0 261.0 1361.0 259.0 Q 1368.0 248.0 1371.0 241.0 Q 1378.0 228.0 1378.0 207.0 Q 1379.0 183.0 1391.0 -27.0 C 1393.0 -57.0 1433.0 -54.0 1432.0 -24.0 Q 1431.0 13.0 1431.0 43.0 L 1431.0 68.0 L 1431.0 129.0 L 1431.0 154.0 L 1431.0 195.0 Q 1432.0 209.0 1433.0 218.0 L 1433.0 224.0 C 1434.0 243.0 1434.0 243.0 1416.0 256.0 Z" fill="lightgray"></path>
      </clipPath>
      <path clip-path="url(#make-me-a-hanzi-clip-17)" d="M 1371.0 264.0 L 1398.0 240.0 L 1405.0 215.0 L 1411.0 -5.0 L 1425.0 -17.0 " fill="none" id="make-me-a-hanzi-animation-17" stroke-dasharray="429 858" stroke-linecap="round"></path>

      <clipPath id="make-me-a-hanzi-clip-18">
      <path d="M 1651.0 -5.0 Q 1658.0 121.0 1667.0 203.0 Q 1670.0 225.0 1680.0 238.0 Q 1685.0 247.0 1685.0 254.0 Q 1685.0 262.0 1679.0 268.0 Q 1668.0 280.0 1622.0 305.0 Q 1616.0 308.0 1608.0 308.0 Q 1598.0 308.0 1587.0 304.0 Q 1548.0 287.0 1494.0 271.0 Q 1458.0 260.0 1416.0 256.0 C 1386.0 253.0 1404.0 217.0 1433.0 224.0 Q 1437.0 226.0 1443.0 226.0 Q 1541.0 254.0 1580.0 260.0 Q 1586.0 261.0 1590.0 261.0 Q 1599.0 261.0 1601.0 257.0 Q 1606.0 249.0 1606.0 233.0 Q 1605.0 206.0 1605.0 179.0 L 1605.0 153.0 Q 1604.0 119.0 1604.0 88.0 L 1604.0 57.0 L 1604.0 -10.0 C 1604.0 -40.0 1649.0 -35.0 1651.0 -5.0 Z" fill="lightgray"></path>
      </clipPath>
      <path clip-path="url(#make-me-a-hanzi-clip-18)" d="M 1425.0 254.0 L 1434.0 245.0 L 1450.0 243.0 L 1599.0 283.0 L 1618.0 278.0 L 1640.0 254.0 L 1629.0 23.0 L 1611.0 -3.0 " fill="none" id="make-me-a-hanzi-animation-18" stroke-dasharray="626 1252" stroke-linecap="round"></path>

      <clipPath id="make-me-a-hanzi-clip-19">
      <path d="M 1431.0 129.0 L 1445.0 129.0 Q 1539.0 144.0 1605.0 153.0 C 1635.0 157.0 1632.0 165.0 1605.0 179.0 Q 1597.0 184.0 1588.0 184.0 Q 1581.0 185.0 1573.0 185.0 Q 1555.0 185.0 1530.0 179.0 Q 1476.0 164.0 1431.0 154.0 C 1402.0 147.0 1401.0 129.0 1431.0 129.0 Z" fill="lightgray"></path>
      </clipPath>
      <path clip-path="url(#make-me-a-hanzi-clip-19)" d="M 1438.0 135.0 L 1445.0 143.0 L 1542.0 163.0 L 1579.0 168.0 L 1598.0 160.0 " fill="none" id="make-me-a-hanzi-animation-19" stroke-dasharray="296 592" stroke-linecap="round"></path>

      <clipPath id="make-me-a-hanzi-clip-20">
      <path d="M 1431.0 43.0 Q 1439.0 42.0 1449.0 42.0 Q 1538.0 54.0 1604.0 57.0 C 1634.0 58.0 1632.0 78.0 1604.0 88.0 Q 1600.0 90.0 1597.0 90.0 Q 1588.0 92.0 1577.0 92.0 Q 1561.0 92.0 1539.0 88.0 Q 1480.0 75.0 1431.0 68.0 C 1401.0 64.0 1401.0 46.0 1431.0 43.0 Z" fill="lightgray"></path>
      </clipPath>
      <path clip-path="url(#make-me-a-hanzi-clip-20)" d="M 1436.0 49.0 L 1445.0 55.0 L 1549.0 72.0 L 1586.0 74.0 L 1597.0 65.0 " fill="none" id="make-me-a-hanzi-animation-20" stroke-dasharray="295 590" stroke-linecap="round"></path>

      <clipPath id="make-me-a-hanzi-clip-21">
      <path d="M 1391.0 -27.0 Q 1301.0 -35.0 1205.0 -41.0 Q 1193.0 -41.0 1193.0 -47.0 Q 1193.0 -52.0 1199.0 -59.0 Q 1213.0 -74.0 1229.0 -80.0 Q 1244.0 -85.0 1256.0 -85.0 Q 1261.0 -85.0 1266.0 -84.0 Q 1367.0 -68.0 1479.0 -59.0 Q 1555.0 -55.0 1635.0 -55.0 Q 1681.0 -55.0 1728.0 -56.0 Q 1822.0 -61.0 1846.0 -61.0 Q 1867.0 -61.0 1871.0 -54.0 Q 1873.0 -50.0 1873.0 -46.0 Q 1873.0 -37.0 1862.0 -28.0 Q 1834.0 -5.0 1813.0 4.0 Q 1801.0 9.0 1787.0 9.0 Q 1781.0 9.0 1774.0 8.0 Q 1721.0 1.0 1651.0 -5.0 L 1604.0 -10.0 L 1518.0 -18.0 L 1432.0 -24.0 L 1391.0 -27.0 Z" fill="lightgray"></path>
      </clipPath>
      <path clip-path="url(#make-me-a-hanzi-clip-21)" d="M 1202.0 -50.0 L 1252.0 -62.0 L 1483.0 -39.0 L 1771.0 -25.0 L 1804.0 -27.0 L 1861.0 -47.0 " fill="none" id="make-me-a-hanzi-animation-21" stroke-dasharray="793 1586" stroke-linecap="round"></path>

</g>
</svg>
